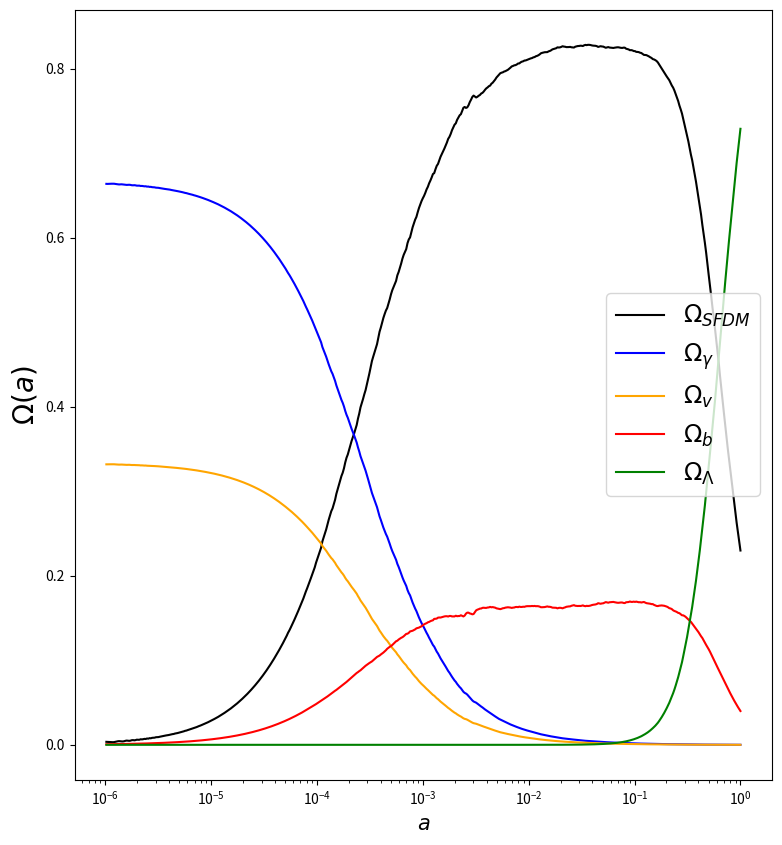
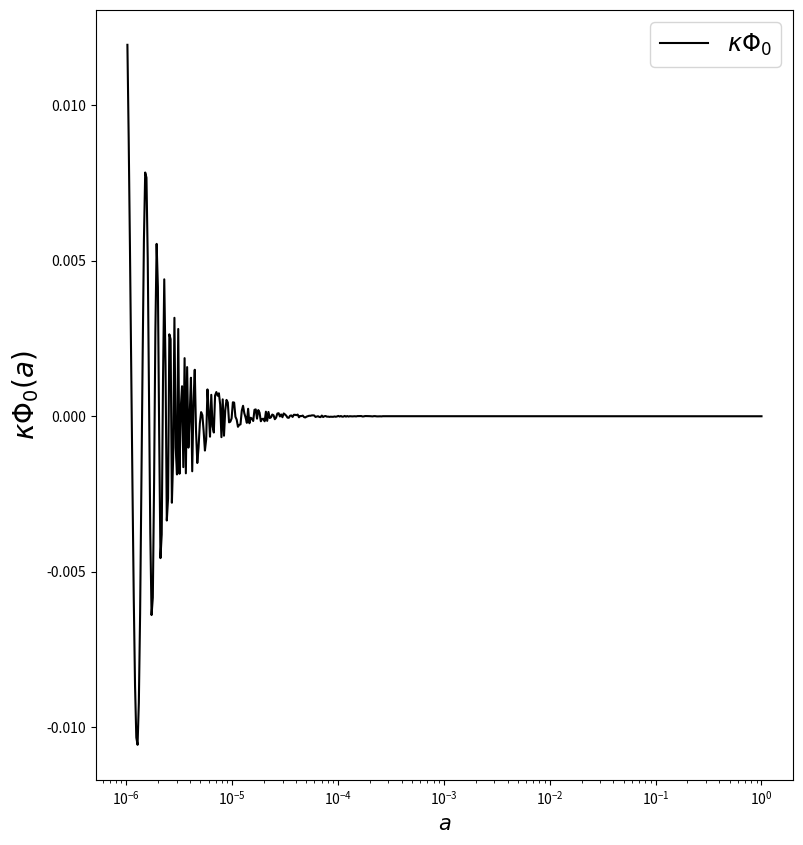
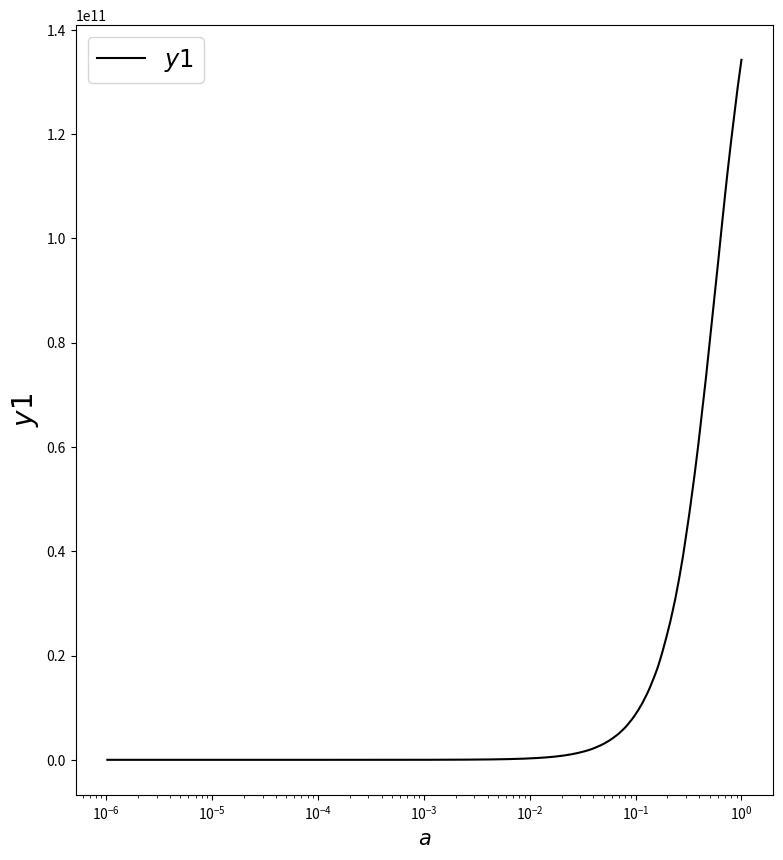
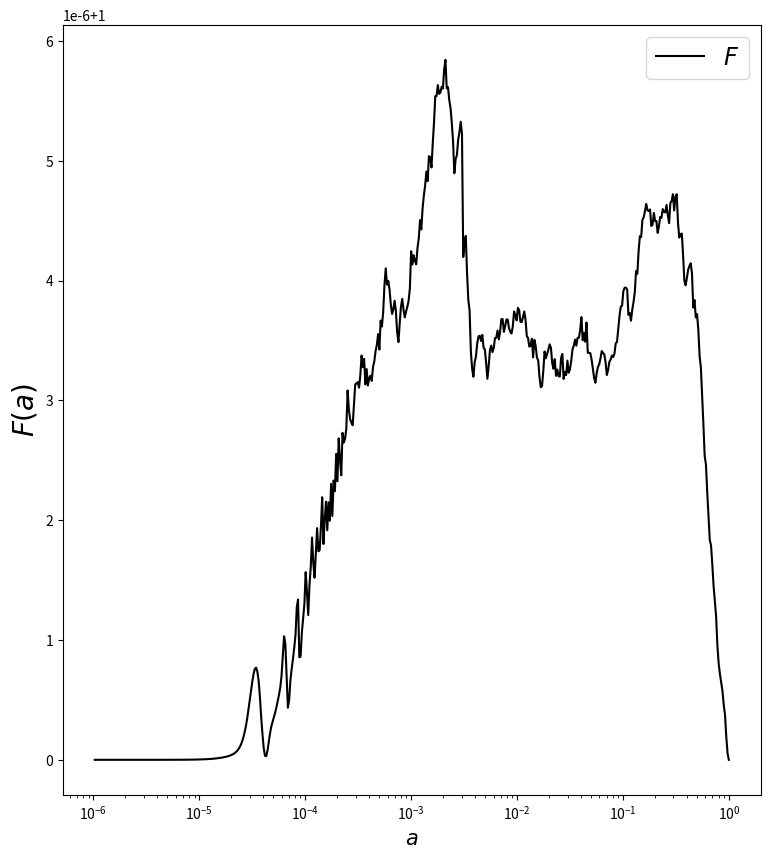

These figures' Python source, in order:
'''

Scalar Field Dark Matter and Compton Mass Dark Energy with the Alma-Ureña (2016) system of equations.

Solution of the SFDM + CMaDE model equations. 
The density parameters of the components of the universe are calculated solving the dynamical equations using the ABMM4 method.

[redacted]

'''

import numpy as np
import matplotlib.pyplot as plt
import math
import time

class DarkM:
    def __init__(self):

        # Scalar Field Constants
        self.mass = 1.e-22                  # Scalar field mass in eV
        self.H0   = 1.49e-33                # Hubble parameter in eV
        self.y1_0 = 2.* self.mass/self.H0   # x7: y1 Mass to Hubble Ratio

        # CMaDE Constants
        self.kc    = 0.42
        self.Q     = -0.43

        # Initial Conditions
        self.Th_0   = np.pi/2.  # x1: Th Theta - to avoid Cot(0/2.)
        self.OmDM_0 = 0.22994   # x2: Om Omega_DM
        self.z_0    = 0.00004   # x3:  z Radiation 
        self.nu_0   = 0.00002   # x4: nu Neutrinos 
        self.b_0    = 0.04      # x5:  b Baryons
        self.OmDE_0 = 0.729     # x6:  l Lambda
        self.Omk_0  = 0.001     # Curvature

        # Scale factor range
        self.NP = 100000
        self.Ni = np.log(1.e-0)
        self.Nf = np.log(1.e-6)
        self.d  = (self.Nf - self.Ni)/ self.NP
        self.t  = [self.Ni + self.d* i for i in np.arange(self.NP)]

    # Runge-Kutta 4 initialices the method ABM4
    def rk4(self, func, y_0, t):
        y = np.zeros([4, len(y_0)])
        y[0] = y_0

        for i, t_i in enumerate(t[:3]):

            h = self.d 
            k_1 = func(t_i, y[i])
            k_2 = func(t_i + h/2., y[i] + h/2.* k_1)
            k_3 = func(t_i + h/2., y[i] + h/2.* k_2)
            k_4 = func(t_i + h, y[i] + h* k_3)

            y[i+1] = y[i] + h/6.* (k_1 + 2.* k_2 + 2.* k_3 + k_4) # RK4 step

        return y

    # Adams-Bashforth 4/Moulton 4 Step Predictor/Corrector
    def ABM4(self, func, y_0, t):
        y = np.zeros([len(t), len(y_0)])
        
        # First 4 steps found w/ RK4 
        y[0:4] = self.rk4(func, y_0, t)
        k_1 = func(t[2], y[2])
        k_2 = func(t[1], y[1])
        k_3 = func(t[0], y[0])

        print("{:<20}\t{:<20}\t{:<20}".format("E-FOLDING", "FRIEDMANN", "THETA"))

        for i in range(3, self.NP - 1):

            # Prints N, F, and Omega SFDM
            if i % 50000 == 0:
                k_Term = self.Omk_0* (y[i,6]/self.y1_0)**2* np.exp(-2* t[i]) 
                print("{:<10}\t{:<10}\t{:<10}".format(t[i], y[i,1] + y[i,2]**2 + y[i,3]**2 + y[i,4]**2 + y[i,5]**2 + k_Term, y[i,0]))

            h   = self.d
            k_4 = k_3
            k_3 = k_2
            k_2 = k_1
            k_1 = func(t[i], y[i])
            #Adams-Bashforth predictor
            y[i+1] = y[i] + h* (55.* k_1 - 59.* k_2 + 37.* k_3 - 9.* k_4)/24.
            k_0    = func(t[i+1], y[i+1])
            #Adams-Moulton corrector
            y[i+1] = y[i] + h* (9.* k_0 + 19.* k_1 - 5.* k_2 + k_3)/24.

        return y

    # Initial conditions from today comsological observations
    def solver(self):
        y0 = np.array([self.Th_0,       
                       self.OmDM_0,           
                       np.sqrt(self.z_0),  
                       np.sqrt(self.nu_0),  
                       np.sqrt(self.b_0),     
                       np.sqrt(self.OmDE_0),     
                       self.y1_0])

        # Solve the SoE with the ABM4 or RK4 algorithms
        y_result = self.ABM4(self.RHS, y0, self.t)
        #y_result = self.rk4(self.RHS, y0, self.t)

        return y_result

    # System of Equations
    def RHS(self, t, y):
        x1, x2, x3, x4, x5, x6, x7 = y

        # Parameters
        CTer = 4/3.
        kc   = self.kc
        Q    = self.Q

        # CMaDE Factors
        CMF  = (Q/np.pi)* np.sqrt(3/2.)* np.exp(-t)
        gamm = CMF* (kc/x2)* x6**3

        # Contributions 
        k_Term     = (2/3.)* self.Omk_0* (x7/self.y1_0)**2* np.exp(-2* t)
        CMaDE_Term = (kc - 1.)* (2/3.)* CMF* x6**3

        # Hubble Parameter Evolution 
        Pe = 2.* x2* np.sin(x1/2.)**2 + CTer* x3**2 + CTer* x4**2 + x5**2 + k_Term + CMaDE_Term

        return np.array([-3.* np.sin(x1) + x7 - 2.* gamm/ np.tan(x1/2.),
                         3.* (Pe - 1. + np.cos(x1))* x2 - 2* gamm* x2,
                         1.5* x3* (Pe - CTer),
                         1.5* x4* (Pe - CTer),
                         1.5* x5* (Pe - 1.),
                         1.5* x6* Pe + CMF* x6**2,
                         1.5* x7* Pe])

    # Plotting Function
    def plot(self):
        #En este arreglo se guardan los resultados de la funcion solver. Las variables se acomodan como en la funcion RHS.
        z1, z2, z3, z4, z5, z6, z7 = self.solver().T
        #x, u, z, nu, l, s, b = self.solver().T

        fig3 = plt.figure(figsize=(9,10))
        ax3  = fig3.add_subplot(111)

        fig2 = plt.figure(figsize=(9,10)) #Define una nueva ventana.
        ax2  = fig2.add_subplot(111)       #La grafica correspondiente a la nueva ventana.

        fig8 = plt.figure(figsize=(9,10)) #Define una nueva ventana.
        ax8  = fig8.add_subplot(111)       #La grafica correspondiente a la nueva ventana.

        fig9 = plt.figure(figsize=(9,10)) #Define una nueva ventana.
        ax9  = fig9.add_subplot(111)       #La grafica correspondiente a la nueva ventana.

        i = 0
        tiempo = w1 = w2 = w3 = w4 = w5 = w6 = w7 = np.array([])

        for t, aux1, aux2, aux3, aux4, aux5, aux6, aux7  in zip(self.t, z1, z2, z3, z4, z5, z6, z7):
            #Resolucion de las graficas
            if i % 200 == 0:
               tiempo = np.append(tiempo, np.exp(t))  # Scale factor from e-folding N
               w1 = np.append(w1, aux1)
               w2 = np.append(w2, aux2)
               w3 = np.append(w3, aux3)
               w4 = np.append(w4, aux4)
               w5 = np.append(w5, aux5)
               w6 = np.append(w6, aux6)
               w7 = np.append(w7, aux7)
            i += 1

        # Saving Results
        data = np.column_stack((tiempo, w1, w2, w3, w4, w5, w6, w7))
        np.savetxt("data.dat", data)

        # Background Scalar Field
        ax2.semilogx(tiempo, -2* np.sqrt(6.)* np.sqrt(w2)* np.cos(w1/2.)/w7, 'black', label=r"$\kappa\Phi_0$")
        ax2.set_ylabel(r'$\kappa\Phi_0(a)$', fontsize=20)
        ax2.set_xlabel(r'$a$', fontsize=15)
        ax2.legend(loc = 'best', fontsize = 'xx-large')
        fig2.savefig('Phi0.pdf')
        #plt.show()

        #Dark Matter
        ax3.semilogx(tiempo, w2, 'black', label=r"$\Omega_{SFDM}$")
        ax3.semilogx(tiempo, w3**2, 'blue', label=r"$\Omega_{\gamma}$")     # Radiation
        ax3.semilogx(tiempo, w4**2, 'orange', label=r"$\Omega_{v}$")        # Neutrinos
        ax3.semilogx(tiempo, w5**2, 'red', label=r"$\Omega_b$")             # Baryons
        ax3.semilogx(tiempo, w6**2, 'green', label=r"$\Omega_{\Lambda}$")   # Lambda
        ax3.set_ylabel(r'$\Omega(a)$', fontsize=20)                         
        ax3.set_xlabel(r'$a$', fontsize=15)
        ax3.legend(loc = 'best', fontsize = 'xx-large')
        fig3.savefig('Omegas.pdf')
        #plt.show()        

        # Friedmann Restriction
        k_Term = self.Omk_0* (w7/self.y1_0)**2* np.exp(-2* np.log(tiempo))
        ax9.semilogx(tiempo, w2 + w3**2 + w4**2 + w5**2 + w6**2 + k_Term, 'black', label=r"$F$")
        ax9.set_ylabel(r'$F(a)$', fontsize=20)
        ax9.set_xlabel(r'$a$', fontsize=15)
        ax9.legend(loc = 'best', fontsize = 'xx-large')
        fig9.savefig('F.pdf')
        #plt.show()

        # Spurious Variable
        ax8.semilogx(tiempo, w7, 'black', label=r"$y1$")
        ax8.set_ylabel(r'$y1$', fontsize=20)
        ax8.set_xlabel(r'$a$', fontsize=15)
        ax8.legend(loc = 'best', fontsize = 'xx-large')
        fig8.savefig('y1.pdf')
        #plt.show()

# Runs only if the script is self contained
if __name__ == '__main__':
    start_time = time.time()

    DM = DarkM()
    DM.plot()

    # Prints total evaluation time with 3 decimals
    print("\nEvaluation time = ", "{:.3f}".format(time.time() - start_time)," seconds")
